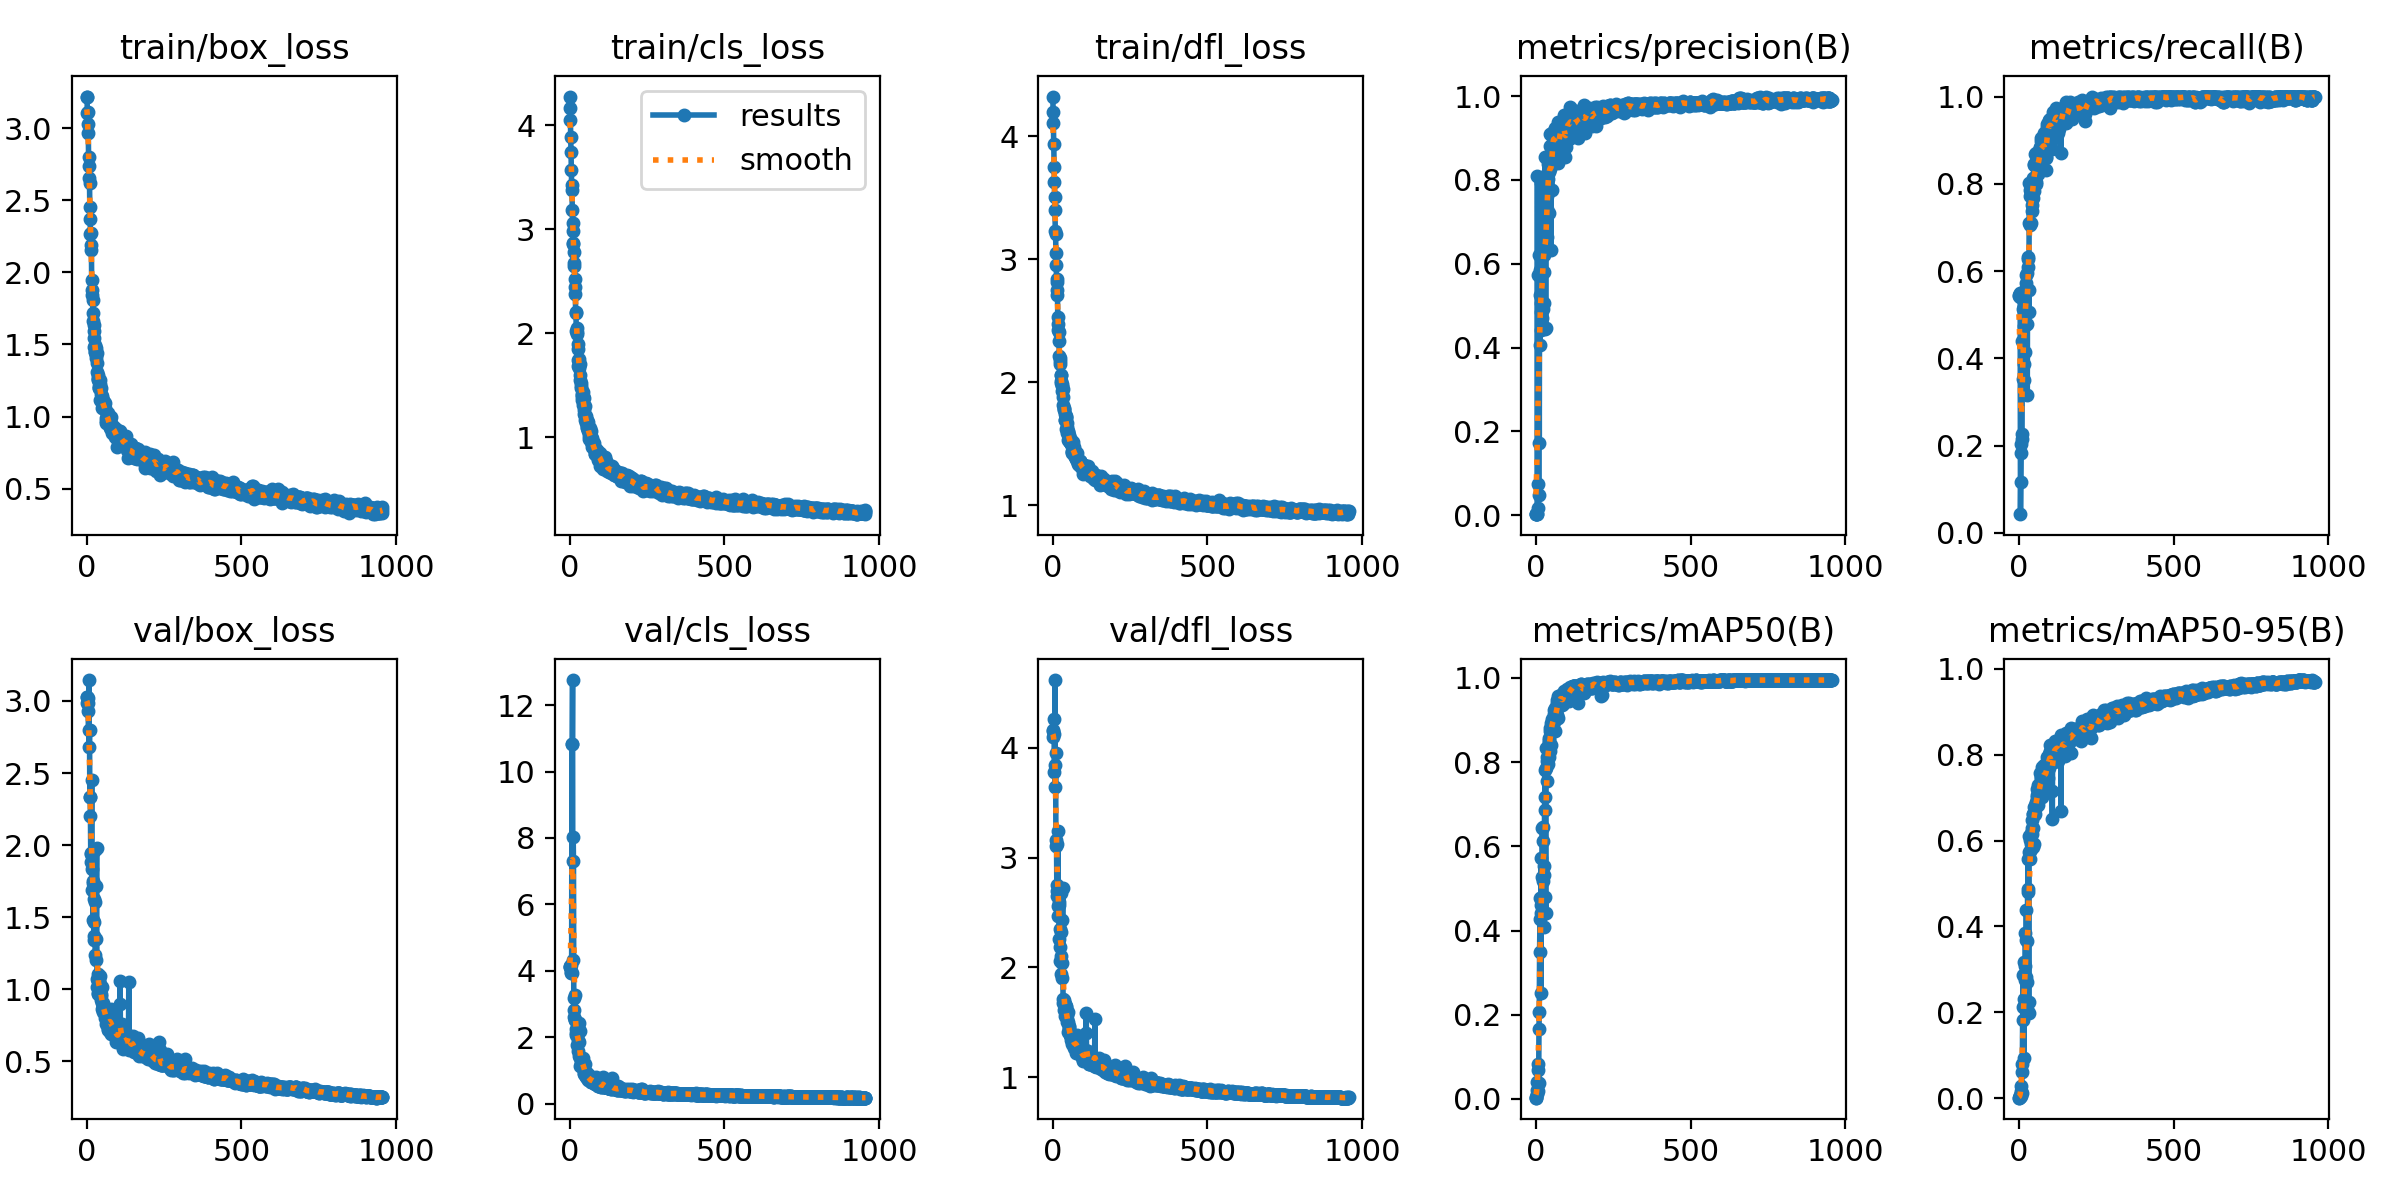

The data file committed next to this chart (first rows):
epoch, train/box_loss, train/cls_loss, train/dfl_loss, metrics/precision(B), metrics/recall(B), metrics/mAP50(B), metrics/mAP50-95(B), val/box_loss, val/cls_loss, val/dfl_loss, lr/pg0, lr/pg1, lr/pg2
0, 3.219, 4.278, 4.324, 0.00268, 0.5457, 0.00305, 0.00126, 3.028, 4.106, 4.157, 0.0002, 0.0002, 0.0002
1, 3.215, 4.165, 4.199, 0.00257, 0.5429, 0.00299, 0.00131, 3.024, 4.1, 4.149, 0.0004121, 0.0004121, 0.0004121
2, 3.105, 4.052, 4.106, 0.00262, 0.5488, 0.00439, 0.00202, 2.985, 4.142, 4.096, 0.0006238, 0.0006238, 0.0006238
3, 3.112, 3.892, 3.938, 0.00263, 0.5474, 0.01091, 0.0038, 2.987, 4.186, 4.128, 0.000835, 0.000835, 0.000835
4, 3.026, 3.744, 3.751, 0.00257, 0.5405, 0.02014, 0.0063, 3.02, 3.945, 4.258, 0.001046, 0.001046, 0.001046
5, 2.965, 3.576, 3.63, 0.8086, 0.04286, 0.0393, 0.00802, 2.928, 3.964, 3.776, 0.001244, 0.001244, 0.001244
6, 2.801, 3.429, 3.508, 0.07475, 0.1176, 0.06905, 0.01628, 2.796, 3.93, 3.84, 0.001244, 0.001244, 0.001244
7, 2.74, 3.379, 3.404, 0.01759, 0.2035, 0.01895, 0.00518, 3.145, 10.84, 4.616, 0.001243, 0.001243, 0.001243
8, 2.654, 3.189, 3.232, 0.5727, 0.1835, 0.08387, 0.02954, 2.683, 10.82, 3.639, 0.001241, 0.001241, 0.001241
9, 2.62, 3.058, 3.207, 0.04842, 0.2274, 0.03784, 0.01314, 2.798, 12.76, 3.951, 0.00124, 0.00124, 0.00124
10, 2.45, 2.987, 3.052, 0.621, 0.2158, 0.1668, 0.06173, 2.337, 4.329, 3.109, 0.001239, 0.001239, 0.001239
11, 2.372, 2.866, 2.954, 0.1715, 0.4388, 0.2053, 0.07978, 2.335, 8.017, 3.157, 0.001238, 0.001238, 0.001238
12, 2.269, 2.861, 2.841, 0.5861, 0.3519, 0.3498, 0.1823, 2.205, 7.292, 3.124, 0.001236, 0.001236, 0.001236
13, 2.274, 2.786, 2.819, 0.407, 0.54, 0.4276, 0.2135, 1.938, 2.833, 2.693, 0.001235, 0.001235, 0.001235
14, 2.158, 2.644, 2.752, 0.5252, 0.5131, 0.4781, 0.2865, 1.886, 3.173, 2.646, 0.001234, 0.001234, 0.001234
15, 2.191, 2.676, 2.71, 0.5058, 0.4751, 0.4411, 0.2313, 1.947, 2.595, 2.752, 0.001233, 0.001233, 0.001233
16, 1.946, 2.521, 2.531, 0.4837, 0.3501, 0.2518, 0.09426, 2.455, 3.275, 3.243, 0.001231, 0.001231, 0.001231
17, 1.875, 2.443, 2.471, 0.7931, 0.3872, 0.5716, 0.3181, 1.689, 2.506, 2.472, 0.00123, 0.00123, 0.00123
18, 1.841, 2.376, 2.428, 0.4407, 0.5181, 0.4601, 0.2142, 1.832, 2.505, 2.562, 0.001229, 0.001229, 0.001229
19, 1.808, 2.206, 2.411, 0.4704, 0.4152, 0.4788, 0.2761, 1.738, 2.127, 2.566, 0.001228, 0.001228, 0.001228
20, 1.717, 2.192, 2.334, 0.4476, 0.4761, 0.5276, 0.307, 1.753, 2.069, 2.597, 0.001226, 0.001226, 0.001226
21, 1.664, 2.023, 2.212, 0.579, 0.5556, 0.6427, 0.3846, 1.479, 2.259, 2.263, 0.001225, 0.001225, 0.001225
22, 1.591, 1.997, 2.168, 0.4929, 0.591, 0.5182, 0.2831, 1.63, 2.176, 2.353, 0.001224, 0.001224, 0.001224
23, 1.632, 2.014, 2.197, 0.6594, 0.5727, 0.612, 0.3679, 1.469, 2.078, 2.188, 0.001223, 0.001223, 0.001223
24, 1.547, 2.05, 2.147, 0.7854, 0.5596, 0.6458, 0.4389, 1.367, 1.762, 2.055, 0.001221, 0.001221, 0.001221
25, 1.481, 1.847, 2.062, 0.6202, 0.5962, 0.5524, 0.3662, 1.34, 2.252, 2.106, 0.00122, 0.00122, 0.00122
26, 1.444, 1.743, 1.996, 0.5805, 0.4794, 0.5314, 0.2716, 1.603, 1.927, 2.321, 0.001219, 0.001219, 0.001219
27, 1.498, 1.896, 2.056, 0.5056, 0.3171, 0.4086, 0.2073, 1.966, 2.3, 2.677, 0.001218, 0.001218, 0.001218
28, 1.445, 1.686, 2.01, 0.737, 0.6082, 0.687, 0.4874, 1.241, 1.573, 1.941, 0.001217, 0.001217, 0.001217
29, 1.425, 1.756, 1.968, 0.6604, 0.6313, 0.7174, 0.4802, 1.348, 1.841, 2.036, 0.001215, 0.001215, 0.001215
30, 1.477, 1.69, 1.985, 0.8545, 0.627, 0.7818, 0.5571, 1.206, 1.444, 1.904, 0.001214, 0.001214, 0.001214
31, 1.408, 1.668, 1.928, 0.4442, 0.5576, 0.4792, 0.2241, 1.715, 2.416, 2.43, 0.001213, 0.001213, 0.001213
32, 1.438, 1.711, 1.941, 0.4472, 0.5072, 0.441, 0.1984, 1.978, 2.187, 2.725, 0.001212, 0.001212, 0.001212
33, 1.373, 1.604, 1.877, 0.738, 0.711, 0.7855, 0.573, 1.07, 1.367, 1.714, 0.00121, 0.00121, 0.00121
34, 1.307, 1.551, 1.815, 0.8121, 0.8021, 0.8325, 0.6105, 1.018, 1.119, 1.677, 0.001209, 0.001209, 0.001209
35, 1.262, 1.525, 1.792, 0.7312, 0.787, 0.8132, 0.6021, 1.055, 1.225, 1.686, 0.001208, 0.001208, 0.001208
36, 1.264, 1.472, 1.772, 0.663, 0.7062, 0.7558, 0.5765, 0.9777, 1.357, 1.609, 0.001207, 0.001207, 0.001207
37, 1.29, 1.493, 1.78, 0.7615, 0.7723, 0.8028, 0.5567, 1.11, 1.156, 1.7, 0.001205, 0.001205, 0.001205
38, 1.25, 1.408, 1.738, 0.8386, 0.7807, 0.8387, 0.6173, 0.9713, 1.094, 1.561, 0.001204, 0.001204, 0.001204
39, 1.2, 1.415, 1.694, 0.7703, 0.783, 0.8117, 0.5916, 0.9996, 1.183, 1.654, 0.001203, 0.001203, 0.001203
40, 1.196, 1.39, 1.691, 0.8016, 0.7105, 0.7961, 0.5793, 1.064, 1.252, 1.671, 0.001202, 0.001202, 0.001202
41, 1.212, 1.355, 1.71, 0.8189, 0.7369, 0.8471, 0.6153, 1.016, 1.299, 1.62, 0.0012, 0.0012, 0.0012
42, 1.256, 1.402, 1.726, 0.8516, 0.7843, 0.8581, 0.6302, 1.038, 1.169, 1.649, 0.001199, 0.001199, 0.001199
43, 1.223, 1.437, 1.715, 0.8539, 0.7517, 0.8534, 0.6481, 0.9773, 1.137, 1.558, 0.001198, 0.001198, 0.001198
44, 1.117, 1.312, 1.617, 0.7209, 0.7954, 0.8114, 0.5856, 1.093, 1.388, 1.643, 0.001197, 0.001197, 0.001197
45, 1.198, 1.381, 1.667, 0.827, 0.7675, 0.8276, 0.6302, 0.9711, 1.156, 1.569, 0.001195, 0.001195, 0.001195
46, 1.159, 1.26, 1.636, 0.8819, 0.805, 0.8731, 0.6622, 0.9556, 0.8814, 1.53, 0.001194, 0.001194, 0.001194
47, 1.105, 1.229, 1.587, 0.9097, 0.814, 0.8812, 0.6608, 0.9236, 0.9172, 1.499, 0.001193, 0.001193, 0.001193
48, 1.112, 1.304, 1.602, 0.8495, 0.8465, 0.8808, 0.6588, 0.9066, 0.922, 1.507, 0.001192, 0.001192, 0.001192
49, 1.062, 1.169, 1.532, 0.6334, 0.7837, 0.8409, 0.591, 1.017, 1.18, 1.59, 0.001191, 0.001191, 0.001191
50, 1.143, 1.206, 1.597, 0.9093, 0.8442, 0.8932, 0.6788, 0.8656, 0.86, 1.412, 0.001189, 0.001189, 0.001189
51, 1.094, 1.18, 1.563, 0.7751, 0.8032, 0.889, 0.6809, 0.8815, 0.9598, 1.438, 0.001188, 0.001188, 0.001188
52, 1.117, 1.204, 1.569, 0.8833, 0.8688, 0.9032, 0.6737, 0.9067, 0.8442, 1.456, 0.001187, 0.001187, 0.001187
53, 1.063, 1.169, 1.521, 0.8555, 0.8151, 0.8795, 0.6622, 0.8861, 0.9045, 1.465, 0.001186, 0.001186, 0.001186
54, 1.064, 1.138, 1.516, 0.8909, 0.8049, 0.8912, 0.6897, 0.8434, 0.8125, 1.394, 0.001184, 0.001184, 0.001184
55, 1.1, 1.17, 1.535, 0.9146, 0.8714, 0.8965, 0.687, 0.8582, 0.7739, 1.382, 0.001183, 0.001183, 0.001183
56, 1.061, 1.102, 1.514, 0.9085, 0.7995, 0.8914, 0.6861, 0.869, 0.8359, 1.383, 0.001182, 0.001182, 0.001182
57, 1.089, 1.091, 1.516, 0.9125, 0.8566, 0.9025, 0.6895, 0.8806, 0.8102, 1.408, 0.001181, 0.001181, 0.001181
58, 1.094, 1.146, 1.527, 0.9152, 0.8485, 0.9134, 0.7054, 0.8344, 0.8231, 1.374, 0.001179, 0.001179, 0.001179
59, 1.057, 1.079, 1.498, 0.8867, 0.85, 0.925, 0.7193, 0.8431, 0.8835, 1.376, 0.001178, 0.001178, 0.001178
... 897 more rows
